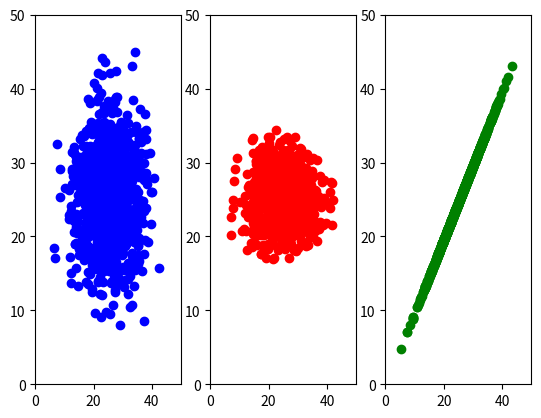

This figure's Python source:
from typing import Tuple
from matplotlib import pyplot as plt
import numpy as np
from numpy.typing import NDArray


def getGaussPos(
    n: int, m: int, s: int, *args
) -> Tuple[NDArray[np.float64], NDArray[np.float64]]:
    mY = m
    sY = s
    if len(args) == 2:
        mY = args[0]
        sY = args[1]
    x: NDArray[np.float64] = m + s * np.random.randn(n)
    y: NDArray[np.float64] = mY + sY * np.random.randn(n)
    return x, y


fig, axis = plt.subplots(1, 3)

axis[0].scatter(*getGaussPos(1000, 25, 6), c="blue")
axis[1].scatter(*getGaussPos(1000, 25, 6, 25, 3), c="red")

tempX = getGaussPos(1000, 25, 6)[0]
axis[2].scatter(tempX, tempX + np.random.randn(), c="green")

axis[0].axis((0, 50, 0, 50))
axis[1].axis((0, 50, 0, 50))
axis[2].axis((0, 50, 0, 50))

plt.show()
